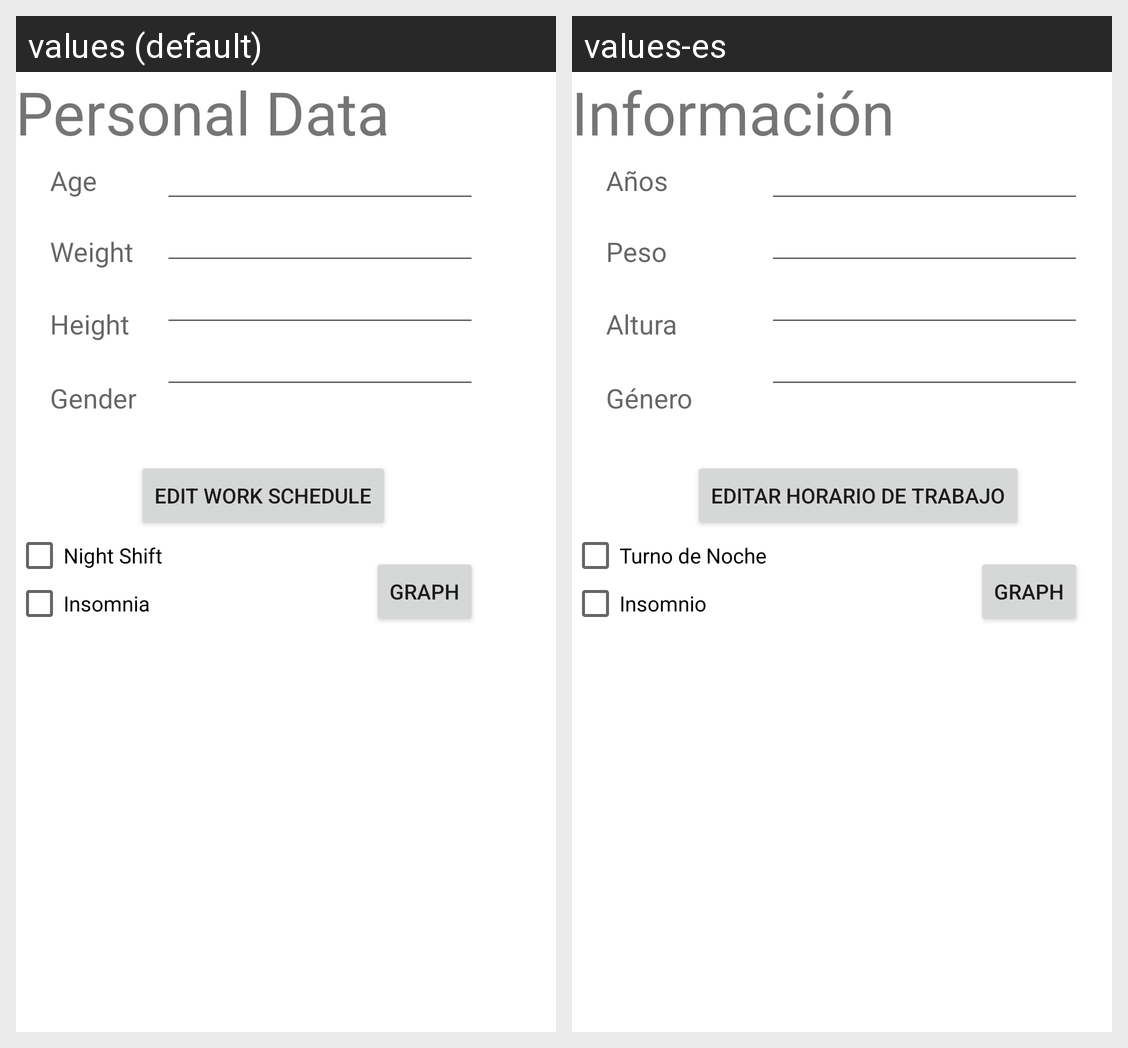

Strings drawn on this Android screen and how each of the app's shown locales translates them:
Android screen res/layout/activity_personal_data.xml rendered under 2 locales, left to right: values (default), values-es. Device: Nexus 5 (rendered at 1080×1920; each locale shown at half size, 540×960, under a caption strip naming it); theme AppTheme.
Strings drawn on this screen, with the default value and each locale's value (text and hints the layout hard-codes, and strings that could not be matched under every locale, appear in the picture but are not listed):

age
  values: Age
  values-es: Años

weight
  values: Weight
  values-es: Peso

height
  values: Height
  values-es: Altura

gender
  values: Gender
  values-es: Género

personal_data
  values: Personal Data
  values-es: Información Personal

edit_work_schedule
  values: Edit Work Schedule
  values-es: Editar Horario de Trabajo

night_shift
  values: Night Shift
  values-es: Turno de Noche

insomnia
  values: Insomnia
  values-es: Insomnio
